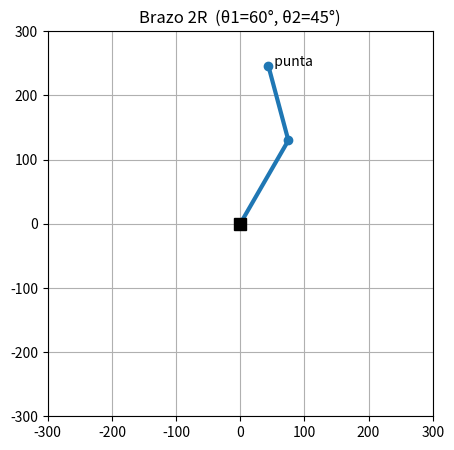
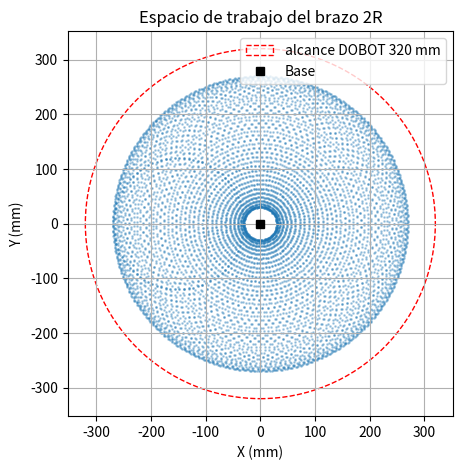

The script that saved these images, in order:
%matplotlib inline
import numpy as np                # NumPy: cos, sin, pi, arccos, etc.
import matplotlib.pyplot as plt   # matplotlib: para dibujar el brazo y la trayectoria

L1, L2 = 150.0, 120.0             # longitudes de los dos eslabones, en mm

def fk_2r(theta1, theta2):
    """Punta (x, y) del brazo 2R a partir de los ángulos en radianes."""
    x = L1*np.cos(theta1) + L2*np.cos(theta1 + theta2)
    y = L1*np.sin(theta1) + L2*np.sin(theta1 + theta2)
    return x, y

# Ejemplo «a mano»: brazo estirado hacia delante (theta1=0°, theta2=0°)
x, y = fk_2r(np.radians(0), np.radians(0))
print("Estirado hacia delante -> punta en", (round(x, 1), round(y, 1)), "mm")   # (270.0, 0.0)

# Brazo estirado hacia arriba (theta1=90°, theta2=0°)
x, y = fk_2r(np.radians(90), np.radians(0))
print("Estirado hacia arriba   -> punta en", (round(x, 1), round(y, 1)), "mm")   # (0.0, 270.0)


def dibujar_brazo(theta1, theta2):
    """Dibuja el brazo 2R y marca la punta."""
    codo = (L1*np.cos(theta1), L1*np.sin(theta1))
    punta = fk_2r(theta1, theta2)
    plt.figure(figsize=(5, 5))
    plt.plot([0, codo[0], punta[0]], [0, codo[1], punta[1]], "o-", lw=3)
    plt.plot(0, 0, "ks", ms=8, label="Base")
    plt.text(punta[0], punta[1], "  punta")
    plt.xlim(-300, 300); plt.ylim(-300, 300)
    plt.gca().set_aspect("equal"); plt.grid(True)
    plt.title(f"Brazo 2R  (θ1={np.degrees(theta1):.0f}°, θ2={np.degrees(theta2):.0f}°)")
    plt.show()

dibujar_brazo(np.radians(60), np.radians(45))


def ik_2r(x, y):
    """Los dos pares de ángulos (codo abajo, codo arriba) para alcanzar (x, y)."""
    c2 = (x*x + y*y - L1*L1 - L2*L2) / (2*L1*L2)   # cos(theta2)
    c2 = np.clip(c2, -1, 1)                         # por errores de redondeo
    theta2_abajo  =  np.arccos(c2)                  # codo «abajo»
    theta2_arriba = -np.arccos(c2)                  # codo «arriba»
    def theta1(t2):
        return np.arctan2(y, x) - np.arctan2(L2*np.sin(t2), L1 + L2*np.cos(t2))
    return (theta1(theta2_abajo), theta2_abajo), (theta1(theta2_arriba), theta2_arriba)

sol_abajo, sol_arriba = ik_2r(200, 100)   # queremos la punta en (200, 100) mm

print("Solución 1 (codo abajo):", tuple(round(np.degrees(a), 1) for a in sol_abajo))
print("Solución 2 (codo arriba):", tuple(round(np.degrees(a), 1) for a in sol_arriba))

# Comprobamos: las dos devuelven el mismo punto (200, 100)
print("FK(sol 1) =", tuple(round(v, 1) for v in fk_2r(*sol_abajo)))
print("FK(sol 2) =", tuple(round(v, 1) for v in fk_2r(*sol_arriba)))


xs, ys = [], []
for t1 in np.linspace(-np.pi, np.pi, 90):   # barremos todos los ángulos posibles
    for t2 in np.linspace(-np.pi, np.pi, 90):
        x, y = fk_2r(t1, t2)
        xs.append(x); ys.append(y)

plt.figure(figsize=(5, 5))
plt.scatter(xs, ys, s=1, alpha=0.3)
plt.gca().add_patch(plt.Circle((0, 0), 320, fill=False, ls="--", color="red", label="alcance DOBOT 320 mm"))
plt.plot(0, 0, "ks", ms=6, label="Base")
plt.gca().set_aspect("equal"); plt.grid(True); plt.legend()
plt.xlabel("X (mm)"); plt.ylabel("Y (mm)")
plt.title("Espacio de trabajo del brazo 2R")
plt.show()


def alcanzable(x, y):
    r = np.sqrt(x*x + y*y)
    return abs(L1 - L2) <= r <= (L1 + L2)   # dentro del anillo de trabajo

print("Punto (200, 100) -> alcanzable:", alcanzable(200, 100))   # r ≈ 223.6 mm → sí
print("Punto (300, 300) -> alcanzable:", alcanzable(300, 300))   # r ≈ 424 mm → NO

# Singularidad: pide por IK un punto casi en el límite (l1 + l2 = 270 mm)
sol_abajo, _ = ik_2r(269.9, 0)
print("Para (269.9, 0), theta2 ≈", round(np.degrees(sol_abajo[1]), 2), "°  (casi 0 → brazo estirado)")


P = 35000.0                  # 35 kPa en pascales (Pa)
diametro = 20.0 / 1000.0     # 20 mm -> 0.020 m
radio = diametro / 2
area = np.pi * radio**2      # área del círculo, en m²
F = P * area                 # F = P · A  (newtons)
print("Fuerza teórica de la ventosa:", round(F, 1), "N")
print("Suficiente para un cubo ligero; no para una pieza pesada o porosa.")


# ===== 1. FK: cuatro posturas =====
for (a1, a2) in [(0, 0), (90, 0), (0, 90), (45, 45)]:
    x, y = fk_2r(np.radians(a1), np.radians(a2))
    r = np.hypot(x, y)
    print(f"({a1:2d}°, {a2:2d}°) -> punta ({x:6.1f}, {y:6.1f}) mm, radio {r:5.1f} mm  {'FUERA (>320)' if r > 320 else 'dentro'}")
#  ( 0°,  0°) -> (270.0, 0.0)   radio 270.0  dentro
#  (90°,  0°) -> (0.0, 270.0)   radio 270.0  dentro
#  ( 0°, 90°) -> (150.0, 120.0) radio 192.1  dentro
#  (45°, 45°) -> (106.1, 226.1) radio 249.7  dentro

# ===== 2. IK: las dos soluciones de (200, 100) =====
abajo, arriba = ik_2r(200, 100)
print("codo abajo :", tuple(round(np.degrees(a), 1) for a in abajo))
print("codo arriba:", tuple(round(np.degrees(a), 1) for a in arriba))
print("FK(codo abajo)  =", tuple(round(v, 1) for v in fk_2r(*abajo)))
print("FK(codo arriba) =", tuple(round(v, 1) for v in fk_2r(*arriba)))
#  codo abajo : (-3.4, 68.7)
#  codo arriba: (56.6, -68.7)
#  FK(codo abajo)  = (200.0, 100.0)
#  FK(codo arriba) = (200.0, 100.0)

# ===== 3. Espacio de trabajo =====
print("alcance máximo  (l1+l2):", L1 + L2, "mm")
print("radio mínimo (|l1-l2|):", abs(L1 - L2), "mm")
print("(200, 100) alcanzable:", alcanzable(200, 100))   # True
print("(300, 0)   alcanzable:", alcanzable(300, 0))     # False (>270)
print("(10, 0)    alcanzable:", alcanzable(10, 0))      # False (<30)
